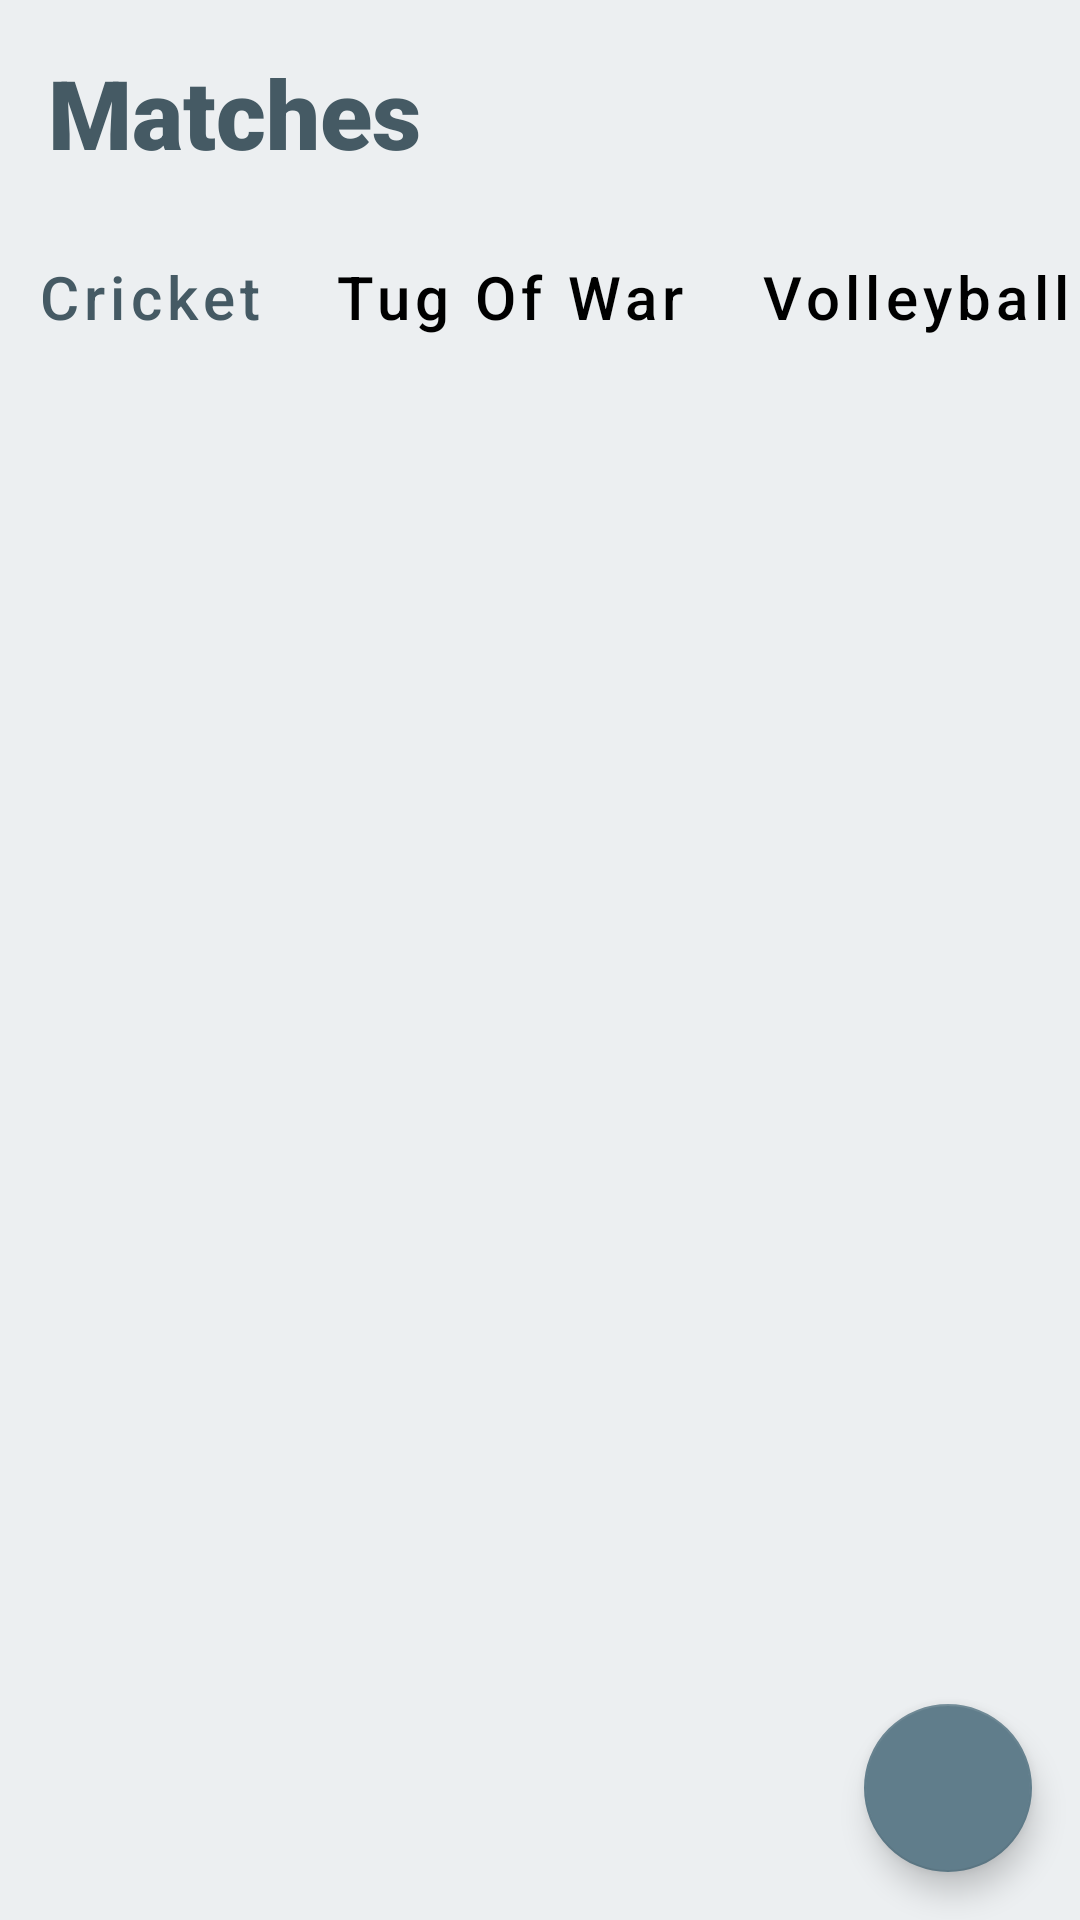

Here is an Android app screen rendered from its layout file. Give the layout XML and the strings, colors and styles it references.
<!-- AndroidManifest.xml: application theme Theme.GUsports -->
<!-- res/layout/fragment_match.xml -->
<?xml version="1.0" encoding="utf-8"?>
<androidx.constraintlayout.widget.ConstraintLayout xmlns:android="http://schemas.android.com/apk/res/android"
    xmlns:app="http://schemas.android.com/apk/res-auto"
    xmlns:tools="http://schemas.android.com/tools"
    android:layout_width="match_parent"
    android:layout_height="match_parent"
    android:background="@color/blue_gray_100"
    tools:context=".ui.fragments.MatchFragment">


    <TextView
        android:id="@+id/textView2"
        android:layout_width="wrap_content"
        android:layout_height="wrap_content"
        android:layout_marginStart="16dp"
        android:layout_marginTop="16dp"
        android:text="Matches"
        style="@style/AppLargeText"
        app:layout_constraintStart_toStartOf="parent"
        app:layout_constraintTop_toTopOf="parent" />

    <com.google.android.material.tabs.TabLayout
        android:id="@+id/tabLayout"
        android:layout_width="match_parent"
        android:layout_height="wrap_content"
        android:layout_marginTop="16dp"
        android:background="@color/blue_gray_100"
        app:tabGravity="fill"
        app:tabTextColor="@color/black"
        app:tabSelectedTextColor="@color/blue_gray_700"
        app:tabIndicatorHeight="0dp"
        app:tabTextAppearance="@style/CustomTabBarTitleStyle"
        app:layout_constraintEnd_toEndOf="parent"
        app:layout_constraintStart_toStartOf="parent"
        app:layout_constraintTop_toBottomOf="@+id/textView2"
        app:tabMode="scrollable">

        <com.google.android.material.tabs.TabItem
            android:layout_width="wrap_content"
            android:layout_height="match_parent"

            android:text="Cricket" />

        <com.google.android.material.tabs.TabItem
            android:layout_width="match_parent"
            android:layout_height="match_parent"
            android:text="Tug Of War" />

        <com.google.android.material.tabs.TabItem
            android:layout_width="match_parent"
            android:layout_height="match_parent"
            android:text="Volleyball" />

        <com.google.android.material.tabs.TabItem
            android:id="@+id/tabItem"
            android:layout_width="wrap_content"
            android:layout_height="wrap_content"
            android:text="Carrom" />

        <com.google.android.material.tabs.TabItem
            android:id="@+id/tabItem2"
            android:layout_width="wrap_content"
            android:layout_height="wrap_content"
            android:text="Chess" />

        <com.google.android.material.tabs.TabItem
            android:id="@+id/tabItem3"
            android:layout_width="wrap_content"
            android:layout_height="wrap_content"
            android:text="Badminton" />

        <com.google.android.material.tabs.TabItem
            android:id="@+id/tabItem4"
            android:layout_width="wrap_content"
            android:layout_height="wrap_content"
            android:text="Running" />
    </com.google.android.material.tabs.TabLayout>

    <androidx.recyclerview.widget.RecyclerView
        android:id="@+id/section_matches_rv"
        android:layout_width="0dp"
        android:layout_height="0dp"
        android:layout_marginTop="8dp"
        android:layout_marginBottom="8dp"
        app:layout_constraintBottom_toBottomOf="parent"
        app:layout_constraintEnd_toEndOf="parent"
        app:layout_constraintStart_toStartOf="parent"
        app:layout_constraintTop_toBottomOf="@+id/tabLayout" />

    <ProgressBar
        android:id="@+id/progressBar"
        style="?android:attr/progressBarStyle"
        android:layout_width="wrap_content"
        android:layout_height="wrap_content"
        android:visibility="invisible"
        app:layout_constraintBottom_toBottomOf="@+id/section_matches_rv"
        app:layout_constraintEnd_toEndOf="parent"
        app:layout_constraintStart_toStartOf="@+id/section_matches_rv"
        app:layout_constraintTop_toTopOf="parent" />

    <com.google.android.material.floatingactionbutton.FloatingActionButton
        android:id="@+id/refresh_btn"
        android:layout_width="wrap_content"
        android:layout_height="wrap_content"
        android:layout_marginEnd="16dp"
        android:layout_marginBottom="16dp"
        android:clickable="true"
        app:tint="@color/white"
        android:src="@drawable/ic_refresh"
        app:layout_constraintBottom_toBottomOf="parent"
        app:layout_constraintEnd_toEndOf="parent" />
</androidx.constraintlayout.widget.ConstraintLayout>
<!-- resources referenced by this layout -->
<resources>
  <color name="black">#000000</color>
  <color name="blue_gray_100">#ECEFF1</color>
  <color name="blue_gray_700">#455A64</color>
  <color name="white">#FFFFFFFF</color>
  <style name="AppLargeText" parent="Theme.GUsports">
          <item name="android:textSize">32sp</item>
          <item name="android:textStyle">bold</item>
          <item name="android:textColor">@color/blue_gray_700</item>
          <item name="android:fontFamily">sans-serif-black</item>
      </style>
  <style name="CustomTabBarTitleStyle" parent="TextAppearance.Design.Tab">
          <item name="textAllCaps">false</item>
          <item name="android:textSize">20sp</item>
          <item name="android:textStyle">normal</item>
          <item name="android:textColor">@color/blue_gray_700</item>
      </style>
  <style name="Theme.GUsports" parent="Theme.MaterialComponents.DayNight.NoActionBar">
          
          <item name="colorPrimary">@color/blue_gray_500</item>
          <item name="colorPrimaryVariant">@color/blue_gray_700</item>
          <item name="colorOnPrimary">@color/white</item>
          
          <item name="colorSecondary">@color/blue_gray_500</item>
          <item name="colorSecondaryVariant">@color/blue_gray_700</item>
          <item name="colorOnSecondary">@color/black</item>
          
          <item name="android:statusBarColor">?attr/colorPrimaryVariant</item>
  
          
          <item name="android:windowDisablePreview">true</item>
  
      </style>
  <color name="blue_gray_500">#607D8B</color>
</resources>
